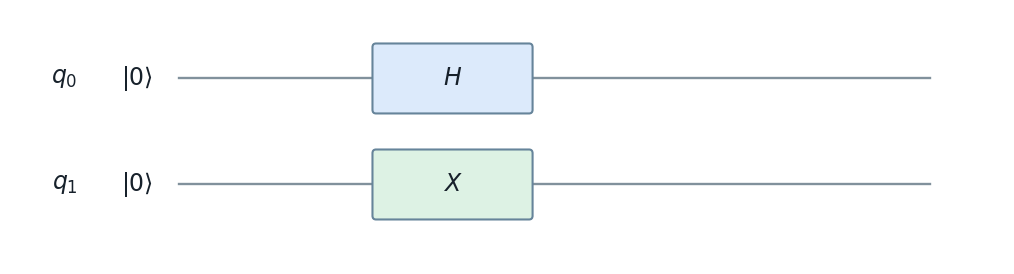

This figure's Python source: (Note: this script raises an exception after producing the figure.)
import matplotlib

matplotlib.use("Agg")

import matplotlib.pyplot as plt
from matplotlib.patches import FancyBboxPatch


fig, ax = plt.subplots(figsize=(10, 2.6), dpi=180)
ax.set_xlim(0, 10)
ax.set_ylim(-0.2, 2.2)
ax.axis("off")

wire_color = "#81919c"
label_color = "#17212b"
gate_edge = "#66849a"

ys = [1.55, 0.55]
for q, y in enumerate(ys):
    ax.plot([1.7, 9.25], [y, y], color=wire_color, linewidth=1.7, zorder=1)
    ax.text(0.55, y, rf"$q_{q}$", ha="center", va="center", fontsize=17, color=label_color)
    ax.text(1.28, y, r"$|0\rangle$", ha="center", va="center", fontsize=17, color=label_color)


def gate(x, y, text, face):
    width, height = 1.55, 0.60
    patch = FancyBboxPatch(
        (x - width / 2, y - height / 2),
        width,
        height,
        boxstyle="round,pad=0.03,rounding_size=0.035",
        linewidth=1.5,
        edgecolor=gate_edge,
        facecolor=face,
        zorder=3,
    )
    ax.add_patch(patch)
    ax.text(x, y, text, ha="center", va="center", fontsize=17, color=label_color, zorder=4)


gate(4.45, ys[0], r"$H$", "#dceafb")
gate(4.45, ys[1], r"$X$", "#ddf2e4")

fig.tight_layout(pad=0.2)
fig.savefig("figures/exercise8_hx_circuit.png", bbox_inches="tight", facecolor="white")
fig.savefig("figures/exercise8_hx_circuit.pdf", bbox_inches="tight", facecolor="white")
